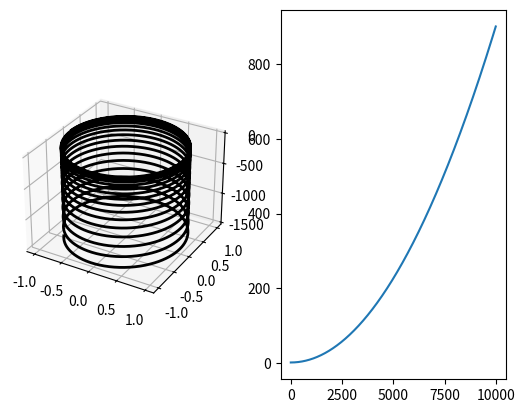

This chart was generated by the following Python code:

import numpy as np
import matplotlib.pyplot as plt

dt = 1e-2
mass = 1.
charge = 1.
# vAc = 3e-4;
vAc = 1
duration = 10000

v = np.array([0., 1., 0.])
x = np.array([-1., 0., 0.])

B = np.array([0., 0., 1.])
E = np.array([0, 0.0, -0.3])
# E = np.array([0., 0., 0.]);

X = np.zeros((duration,3))
V = np.zeros((duration,3))

# Boris pusher
for time in range(duration):
    t = charge / mass * B * 0.5 * dt
    s = 2. * t / (1. + t*t)
    v_minus = v + charge / (mass * vAc) * E * 0.5 * dt
    v_prime = v_minus + np.cross(v_minus,t)
    v_plus = v_minus + np.cross(v_prime,s)
    v = v_plus + charge / (mass * vAc) * E * 0.5 * dt
    x += v * dt
    X[time,:] = x
    V[time,:] = v

# Matplotlib plots
# fig = plt.figure(figsize=(50,50))
fig = plt.figure()
ax1 = fig.add_subplot(121,projection='3d')  # 3D-axis
ax2 = fig.add_subplot(122)
#print(V)
vcrossb = np.cross(V, B)
vmagsq = list(map(lambda x: np.dot(x,x), V))
#vcross_sq = np.pow(vcrossb, 2)
#print(vcross_sq)
#cross_sq = np.sum(vcross_sq, axis=1)
#print(vcross_sq)
#print(vmagsq)
ax2.plot(vmagsq)

ax1.plot(X[:,0],X[:,1],X[:,2],'k',linewidth=2.0)
#plt.xlabel(r'$x/d_{\rm p}$',fontsize=16)
#plt.ylabel(r'$y/d_{\rm p}$',fontsize=16)

plt.show()
